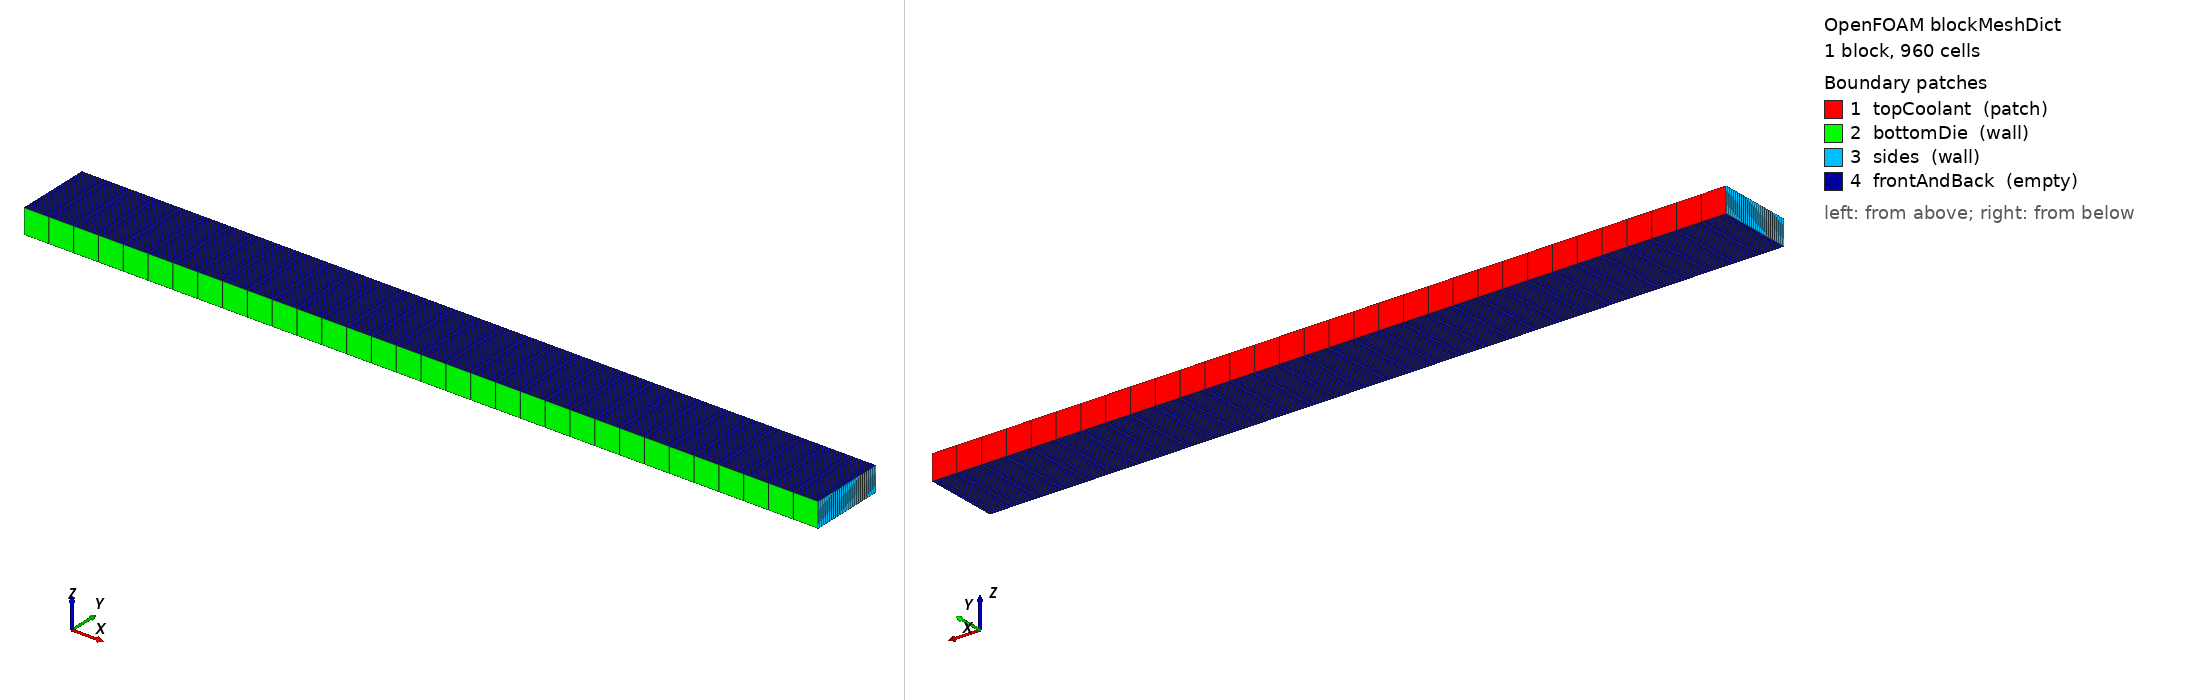

OpenFOAM case: the mesh blockMesh builds from blockMeshDict, 1 block(s), 960 cells. Boundary patches (legend numbers): 1 topCoolant (patch), 2 bottomDie (wall), 3 sides (wall), 4 frontAndBack (empty). Left view from above one corner, right view from below the opposite corner. Boundary conditions: 1 field file(s) under 0/; 4 of 4 drawn patches have an entry in a shipped field file.

=== system/blockMeshDict ===
/*--------------------------------*- C++ -*----------------------------------*\
| =========                 |                                                 |
| \\      /  F ield         | OpenFOAM: The Open Source CFD Toolbox           |
|  \\    /   O peration     | Version:  v2312                                 |
|   \\  /    A nd           | Website:  www.openfoam.com                      |
|    \\/     M anipulation  |                                                 |
\*---------------------------------------------------------------------------*/
FoamFile
{
    version     2.0;
    format      ascii;
    class       dictionary;
    location    "system";
    object      blockMeshDict;
}
// * * * * * * * * * * * * * * * * * * * * * * * * * * * * * * * * * * * * * //

scale   0.001;

vertices
(
    (0 0 0)
    (32 0 0)
    (32 3.03 0)
    (0 3.03 0)
    (0 0 1)
    (32 0 1)
    (32 3.03 1)
    (0 3.03 1)
);

blocks
(
    hex (0 1 2 3 4 5 6 7) (32 30 1) simpleGrading (1 1 1)
);

edges
(
);

boundary
(
    topCoolant
    {
        type            patch;
        faces
        (
            (3 2 6 7)
        );
    }
    bottomDie
    {
        type            wall;
        faces
        (
            (0 1 5 4)
        );
    }
    sides
    {
        type            wall;
        faces
        (
            (0 3 7 4)
            (1 2 6 5)
        );
    }
    frontAndBack
    {
        type            empty;
        faces
        (
            (0 1 2 3)
            (4 5 6 7)
        );
    }
);

// ************************************************************************* //


=== system/controlDict ===
/*--------------------------------*- C++ -*----------------------------------*\
| =========                 |                                                 |
| \\      /  F ield         | OpenFOAM: The Open Source CFD Toolbox           |
|  \\    /   O peration     | Version:  v2312                                 |
|   \\  /    A nd           | Website:  www.openfoam.com                      |
|    \\/     M anipulation  |                                                 |
\*---------------------------------------------------------------------------*/
FoamFile
{
    version     2.0;
    format      ascii;
    class       dictionary;
    location    "system";
    object      controlDict;
}
// * * * * * * * * * * * * * * * * * * * * * * * * * * * * * * * * * * * * * //

application     laplacianFoam;

startFrom       startTime;

startTime       0;

stopAt          endTime;

endTime         60;

deltaT          0.05;

writeControl    timeStep;

writeInterval   20;

purgeWrite      0;

writeFormat     ascii;

writePrecision  6;

writeCompression off;

timeFormat      general;

timePrecision   6;

runTimeModifiable true;

// ************************************************************************* //


=== 0/T ===
/*--------------------------------*- C++ -*----------------------------------*\
| =========                 |                                                 |
| \\      /  F ield         | OpenFOAM: The Open Source CFD Toolbox           |
|  \\    /   O peration     | Version:  v2312                                 |
|   \\  /    A nd           | Website:  www.openfoam.com                      |
|    \\/     M anipulation  |                                                 |
\*---------------------------------------------------------------------------*/
FoamFile
{
    version     2.0;
    format      ascii;
    class       volScalarField;
    location    "0";
    object      T;
}
// * * * * * * * * * * * * * * * * * * * * * * * * * * * * * * * * * * * * * //

dimensions      [0 0 0 1 0 0 0];

internalField   uniform 308.15; // 35°C Initial idle temperature (308.15 K)

boundaryField
{
    topCoolant
    {
        type            externalWallHeatFluxTemperature;
        mode            coefficient;
        h               uniform 35000;
        Ta              uniform 298.15; // 25°C Coolant temperature
        kappaMethod     fluidSolidComplex;
        value           uniform 308.15;
    }

    bottomDie
    {
        type            zeroGradient; // Insulated bottom
    }

    sides
    {
        type            zeroGradient; // Insulated sides
    }

    frontAndBack
    {
        type            empty;
    }
}

// ************************************************************************* //
